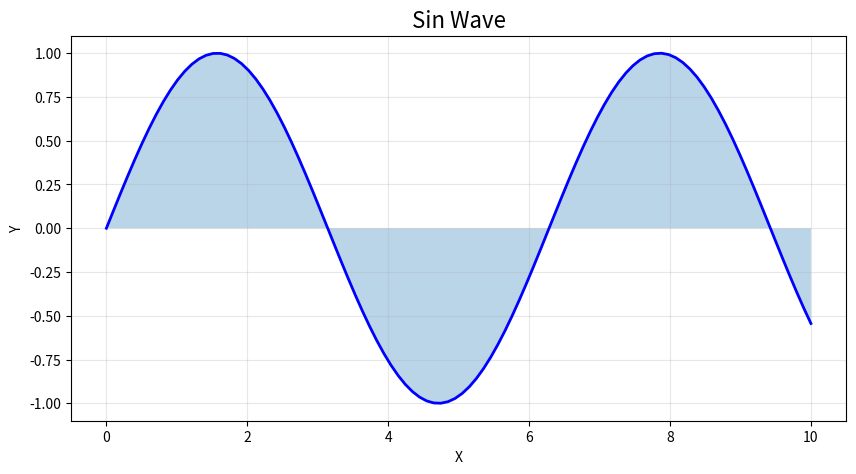

Here is the Python script that generated this plot:
import numpy as np
import matplotlib.pyplot as plt

# Create sample data
x = np.linspace(0, 10, 100)
y = np.sin(x)

# Plot
plt.figure(figsize=(10, 5))
plt.plot(x, y, 'b-', linewidth=2)
plt.fill_between(x, y, alpha=0.3)
plt.title('Sin Wave', fontsize=16)
plt.xlabel('X')
plt.ylabel('Y')
plt.grid(True, alpha=0.3)
plt.show()

print('�� Interactive plots work in JupyterLite!')

# Simple calculator
result = 2 ** 8
print(f'2^8 = {result}')

# List comprehension
squares = [x**2 for x in range(1, 11)]
print(f'Squares of 1-10: {squares}')
